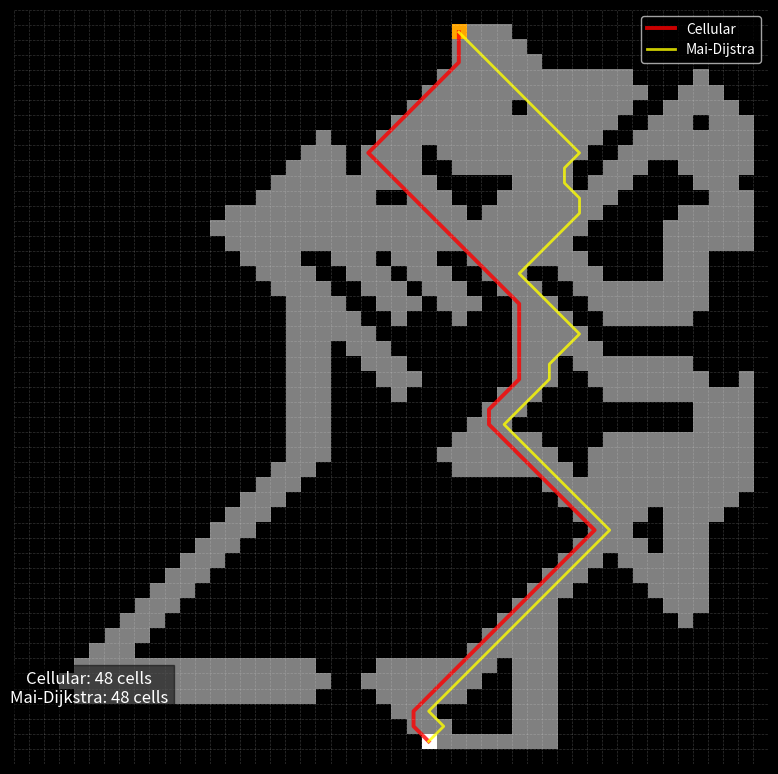

Reproduce this figure in Python.
import numpy as np

def good_indices(indices, shape):
    """ Check if indices are within the shape """
    return np.all([i >= 0 and i < s for i, s in zip(indices, shape)])

def get_neighbors(index,
                  shape,
                  ):
    """ Get the indices of the neighbors of a cell """
    if len(shape) == 2:
        x, y = index
        neighbor_indices = [(x + dx, y + dy) 
                            for dx in (-1, 0, 1) 
                            for dy in (-1, 0, 1)
                            if not (dx == dy == 0) # exclude the cell itself
                            ]
    if len(shape) == 3:
        x, y, z = index
        neighbor_indices = [(x + dx, y + dy, z + dz) 
                            for dx in (-1, 0, 1) 
                            for dy in (-1, 0, 1) 
                            for dz in (-1, 0, 1) 
                            if not (dx == dy == dz == 0) # exclude the cell itself
                            ]
    neighbors = []
    for ni in neighbor_indices:
        if good_indices(ni, shape):
            neighbors.append(ni)
    return neighbors

def evolve_cell(world_map,
                shape_map,
                trace_maps,
                index,
                visited_state=1,
                neighbor_state=0.5,
                empty_state=0,
                wall_state=0,
                ):
    """ Evolve a single cell and its neighbors """

    # check if the cell is within the shape
    if not good_indices(index, np.shape(world_map)):
        return shape_map, trace_maps
    # if the cell is a wall, return
    if world_map[index] == wall_state:
        return shape_map, trace_maps

    neighbor_indices = get_neighbors(index, np.shape(shape_map))

    for ni in neighbor_indices:
        # if the neighbor is not a wall and not already in the shape
        if world_map[ni] != wall_state and shape_map[ni] == empty_state:
            shape_map[ni] = neighbor_state

            # store the index of the cell that visited the neighbor
            for i in range(len(trace_maps)):
                # trace_maps[i][ni[i]] = index[i]
                trace_maps[i][ni] = index[i]
    
    shape_map[index] = visited_state # mark the cell as visited
    return shape_map, trace_maps

def evolve_conditions(world_map,
                      shape_map,
                      neighbor_state=0.5,
                      visited_state=1,
                      start_state=-1,
                      end_state=-2,
                      ):
    """ Check if to continue evolving """
    unvisited_neighbors = np.any(shape_map == neighbor_state)
    # find indices of cells in world map that are destinations (-1)
    start_index = np.where(world_map == start_state)
    end_index = np.where(world_map == end_state)
    if len(start_index[0]) > 0:
        start_index = tuple([i[0] for i in start_index])
        start_in_shape = shape_map[start_index] in [neighbor_state, visited_state]
    else:
        start_in_shape = False
    if len(end_index[0]) > 0:
        end_index = tuple([i[0] for i in end_index])
        end_in_shape = shape_map[end_index] in [neighbor_state, visited_state]
    else:
        end_in_shape = False
    return unvisited_neighbors and start_in_shape and not end_in_shape

def evolve_surface(world_map,
                   shape_map,
                   trace_maps,
                   neighbor_state=0.5,
                   ):
    """ Evolve the surface of a shape """
    evolving = evolve_conditions(world_map, shape_map)
    if evolving:
        indices = np.where(shape_map == neighbor_state)
        for index in zip(*indices):
            shape_map, trace_maps = evolve_cell(world_map, shape_map, trace_maps, index)
    return shape_map, trace_maps, evolving

def evolve_shape(a,
                 start_index,
                 end_index=None,
                 neighbor_state=0.5,
                 visited_state=1,
                 start_state=-1,
                 end_state=-2,
                 ):
    """ Evolve a shape from a starting cell """
    world_map = np.zeros_like(a)
    world_map[a > 0] = visited_state
    world_map[a == start_state] = start_state
    world_map[a == end_state] = end_state
    world_map[start_index] = start_state
    if end_index is not None:
        world_map[end_index] = end_state
    shape_map = np.zeros_like(a)
    shape_map[start_index] = neighbor_state
    trace_maps = [np.zeros_like(a) for i in range(len(start_index))]

    evolving = True
    n_iters = 0
    while evolving:
        shape_map, trace_maps, evolving = evolve_surface(world_map, shape_map, trace_maps)
        if n_iters % 40 == 0:
            print(f"Iteration: {n_iters}")
            # plot_shape(shape_map) # plot for gradual development
        n_iters += 1
    return shape_map, trace_maps

def trace_shape(trace_maps, start_index, end_index):
    """ Trace the path of a shape """
    path = []
    current_index = end_index
    path.append(current_index)
    while np.any([current_index[i] != start_index[i] for i in range(len(current_index))]):
        current_index = [trace_maps[i][tuple(current_index)] for i in range(len(current_index))]
        current_index = [int(i) for i in current_index]
        path.append(current_index)
    return path

def fill_nearest_neighbors(field, value=1, norm=False, diagonals=True):
    # Fill in neighboring cells to enlarge the shape
    from itertools import product
    nn = np.copy(field)
    if np.ndim(field) == 2:
        if diagonals:
            shifts = [(x, y) for x, y in product([-1, 0, 1], repeat=2) if (x, y) != (0, 0)]
        else:
            shifts = [(1, 0), (-1, 0), (0, 1), (0, -1)]
    if np.ndim(field) == 3:
        if diagonals:
            shifts = [(x, y, z) for x, y, z in product([-1, 0, 1], repeat=3) if (x, y, z) != (0, 0, 0)]
        else:
            shifts = [(1, 0, 0), (-1, 0, 0), (0, 1, 0), (0, -1, 0), (0, 0, 1), (0, 0, -1)]
    
    for shift in shifts:
        if np.ndim(field) == 2:
            nn += np.roll(field, shift=shift, axis=(0, 1))
        if np.ndim(field) == 3:
            nn += np.roll(field, shift=shift, axis=(0, 1, 2))
    if norm:
        nn[nn > 0] = 1
    return nn

def generate_shape(ndims, step_length=3, iters=100):
    """ Generate arbitrary shape using a random walk """
    field = np.zeros(ndims)
    # draw a random walk with 1s in the field
    x = [n//2 for n in ndims]
    field[tuple(x)] = 1
    for i in range(iters):
        dx = np.random.choice([-1, 0, 1], len(ndims))
        for i in range(step_length):
            x_temp = [x[i] + dx[i] for i in range(len(ndims))]
            if good_indices(x_temp, ndims):
                x = x_temp
                field[tuple(x)] = 1
    return field

def remove_edges(field):
    """ Remove the edges of a field """
    for i in range(len(field.shape)):
        field[tuple(slice(0, 1) if j == i else slice(None) for j in range(len(field.shape)))] = 0
        field[tuple(slice(-1, None) if j == i else slice(None) for j in range(len(field.shape)))] = 0
    return field

def mark_shape_destinations(field):
    """ Mark the start and end of a shape (top and bottom) """
    field = remove_edges(field)
    # find cells with value 1
    indices = np.where(field == 1)
    # find the first cell that furthest from the center in each direction
    min_ind = [np.min(i) for i in indices]
    max_ind = [np.max(i) for i in indices]
    ones_indices = np.argwhere(field == 1)
    # Sort the indices to find the bottom-left and upper-right
    bottom_left = None
    upper_right = None
    if ones_indices.size > 0:
        # For bottom-left, sort by row in descending order, then by column in ascending order
        bottom_left_candidates = ones_indices[np.lexsort((ones_indices[:, 1], -ones_indices[:, 0]))]
        bottom_left = bottom_left_candidates[0] if bottom_left_candidates.size > 0 else None
        # For upper-right, sort by row in ascending order, then by column in descending order
        upper_right_candidates = ones_indices[np.lexsort((ones_indices[:, 1], ones_indices[:, 0]))]
        upper_right = upper_right_candidates[0] if upper_right_candidates.size > 0 else None
    field[tuple(bottom_left)] = -1 
    field[tuple(upper_right)] = -2
    return field

def plot_shape(field, path=None, path2=None, alpha=0.5, text=None):
    """ Plot a shape """
    import matplotlib.pyplot as plt
    import matplotlib.colors as colors

    field = np.copy(field)
    field[field == 0] = np.nan
    cmap = colors.ListedColormap(['white', 'orange', '#171717', 'gray'])
    norm = colors.BoundaryNorm([-2, -1, 0.5, 1], cmap.N)

    plt.style.use('dark_background')
    fig, ax = plt.subplots(figsize=(8, 8))
    ax.imshow(field, cmap=cmap, origin="lower",
              extent=[0, np.shape(field)[0], 0, np.shape(field)[1]],
              alpha=alpha)
    ax.grid(color='white', linestyle='--', linewidth=0.5, alpha=0.2)
    ax.xaxis.set_major_locator(plt.MultipleLocator(1))
    ax.yaxis.set_major_locator(plt.MultipleLocator(1))
    ax.spines['top'].set_visible(False)
    ax.spines['right'].set_visible(False)
    ax.spines['left'].set_visible(False)
    ax.spines['bottom'].set_visible(False)
    ax.tick_params(axis='both', which='both', bottom=False, top=False, left=False, right=False)
    ax.set_xticklabels([])
    ax.set_yticklabels([])
    ax.set_aspect('equal')

    if path is not None:
        path = np.array(path)
        ax.plot(path[:,1]+0.5,
                path[:,0]+0.5, color='red', linewidth=2.8, zorder=0, alpha=0.8, label='Cellular')

    if path2 is not None:
        path2 = np.array(path2)
        ax.plot(path2[:,1]+0.5,
                path2[:,0]+0.5, color='yellow', linewidth=2, zorder=1, alpha=0.8, label='Mai-Dijstra')

    if text is not None:
        ax.text(0.1, 0.1, text,
                transform=ax.transAxes,
                fontsize=12, ha='center', va='center', color='white',
                bbox=dict(facecolor='black', alpha=0.5, edgecolor='black')
                )
    ax.legend()
    fig.tight_layout()
    plt.show()

def Mai_Dijkstra(field, start_index, end_index):
    grid = field
    origin = start_index
    destination = end_index
    grid_l, grid_w = grid.shape

    distance = np.zeros(grid.shape)
    distance[:] = np.inf

    visited = np.zeros(grid.shape)

    # x, y = random.choice(np.argwhere(grid == 1))
    distance[origin] = 0
    indx_map = np.zeros((grid_l,grid_w,2))
    indx_map[:,:,:] = (-1,-1)

    finished = False

    x,y = origin
    # indx_map[x,y,:] = origin

    while finished == False:
        if distance[x,y] == np.inf:
            finished = True
        # if [x,y] == destination:
        #     print ("distance:", distance[x, y])
        #     finished = True
        #     break
        if x < (grid_l - 1):
            if grid[x + 1, y] == 1:
                distance[x + 1, y] = np.min([distance[x, y] + 1, distance[x + 1, y]])
                if np.argmin([distance[x, y] + 1, distance[x + 1, y]]) == 0:
                    indx_map[x + 1,y,:] = (x,y)
            if y < (grid_w - 1):
                if grid[x + 1, y + 1] == 1:
                    distance[x + 1, y + 1] = np.min([distance[x,y] + 1, distance[x+1, y+ 1]])
                    if np.argmin([distance[x, y] + 1, distance[x + 1, y + 1]]) == 0:
                        indx_map[x+1,y+1,:] = (x,y)
            if y > 0:
                if grid[x + 1, y - 1] == 1:
                    distance[x + 1, y - 1] = np.min([distance[x,y] + 1, distance[x+1, y- 1]])
                    if np.argmin([distance[x, y] + 1, distance[x + 1, y - 1]]) == 0:
                        indx_map[x + 1,y - 1,:] = (x,y)
        if x > 0:
            if grid[x - 1, y] == 1:
                distance[x - 1, y] = np.min([distance[x, y] + 1, distance[x - 1, y]])
                if np.argmin([distance[x, y] + 1, distance[x - 1, y]]) == 0:
                    indx_map[x - 1,y,:] = (x,y)
            if y < (grid_w - 1):
                if grid[x - 1, y + 1] == 1:
                    distance[x - 1, y + 1] = np.min([distance[x,y] + 1, distance[x-1, y+ 1]])
                    if np.argmin([distance[x, y] + 1, distance[x - 1, y+1]]) == 0:
                        indx_map[x - 1,y + 1,:] = (x,y)
            if y > 0:
                if grid[x - 1, y - 1] == 1:
                    distance[x - 1, y - 1] = np.min([distance[x,y] + 1, distance[x-1, y-1]])
                    if np.argmin([distance[x, y] + 1, distance[x - 1, y - 1]]) == 0:
                        indx_map[x - 1,y - 1,:] = (x,y)
                
        if y < (grid_w - 1):
            if grid[x, y + 1] == 1:
                distance[x, y + 1] = np.min([distance[x, y] + 1, distance[x, y + 1]])  
                if np.argmin([distance[x, y] + 1, distance[x, y + 1]]) == 0:
                    indx_map[x,y + 1,:] = (x,y)
                
        if  y > 0:
            if grid[x, y - 1] == 1:
                distance[x, y - 1] = np.min([distance[x, y] + 1, distance[x, y - 1]])
                if np.argmin([distance[x, y] + 1, distance[x, y - 1]]) == 0:
                    indx_map[x,y - 1,:] = (x,y)
        
        visited[x,y] = 1
        if distance[visited == 0].size != 0 :
            ind = np.argmin(distance[visited == 0])
            x,y = np.argwhere(visited == 0)[ind]
        else:
            finished = True

    path_exist = False

    if distance[destination] == np.inf:
        print ("no path")
    else:
        print ("path length:", distance[destination])
        path_exist = True

    # Trace path:
    path_end = False

    path = []

    path.append(destination)
    next_ind = destination

    if path_exist == True:
        while path_end == False:
            x,y = next_ind
            x,y = int(x),int(y)
            next_ind = indx_map[x,y,:]
            path.append(tuple(next_ind))
            # path.append(next_ind)
            if tuple(next_ind) == origin:
                path_end = True     
        # print (path)
    else:
        print ("No path")
    return path


if __name__ == "__main__":
    # fix random seed for reproducibility
    np.random.seed(13)

    ndim = 50
    field = generate_shape((ndim, ndim), step_length=np.max([1,ndim//10]), iters=ndim*2)

    field = fill_nearest_neighbors(field, norm=True, diagonals=False)
    # field = np.ones_like(field)
    field = remove_edges(field)
    field = mark_shape_destinations(field)

    indices = np.where(field == -1)
    start_index = next(zip(*indices)) 
    end_indices = np.where(field == -2)
    end_index = next(zip(*end_indices))
    shape_map, trace_maps = evolve_shape(field, tuple(start_index))
    path = trace_shape(trace_maps, start_index, end_index)

    Mai_field = np.copy(field)
    Mai_field[Mai_field != 0] = 1
    path_Mai = Mai_Dijkstra(Mai_field, start_index, end_index)
    length_path = len(path)
    length_path_Mai = len(path_Mai)
    text = f"Cellular: {length_path} cells\nMai-Dijkstra: {length_path_Mai} cells"

    plot_shape(field, path=path, path2=path_Mai, alpha=1, text=text)
    # plot path_Mai
    # plot_shape(shape_map, path=path, alpha=0.2)
